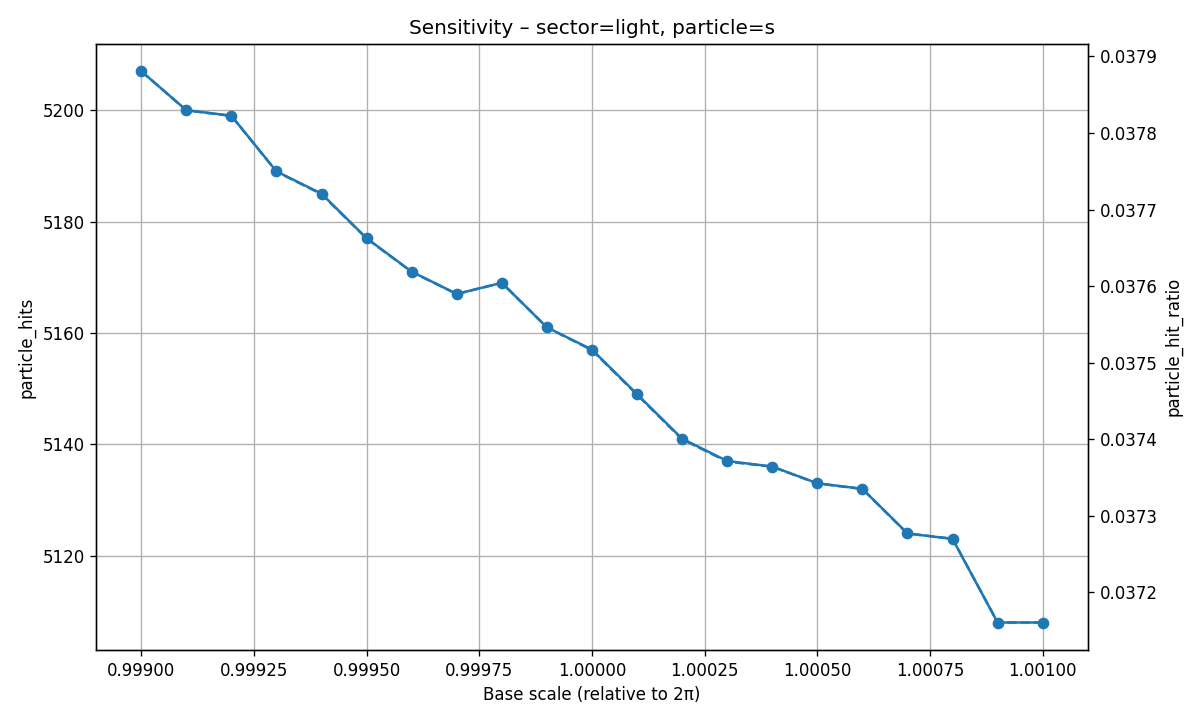

The table this chart was drawn from, first rows:
base_scale, possible_ET, real_ET, hit_ratio, particle_key, particle_hits, particle_hit_ratio
0.999, 137458, 6721, 0.04889, s, 5207, 0.03788
0.9991, 137459, 6715, 0.04885, s, 5200, 0.03783
0.9992, 137459, 6709, 0.04881, s, 5199, 0.03782
0.9993, 137459, 6698, 0.04873, s, 5189, 0.03775
0.9994, 137460, 6694, 0.0487, s, 5185, 0.03772
0.9995, 137459, 6691, 0.04868, s, 5177, 0.03766
0.9996, 137459, 6687, 0.04865, s, 5171, 0.03762
0.9997, 137458, 6680, 0.0486, s, 5167, 0.03759
0.9998, 137458, 6684, 0.04863, s, 5169, 0.0376
0.9999, 137458, 6673, 0.04855, s, 5161, 0.03755
1, 137460, 6664, 0.04848, s, 5157, 0.03752
1, 137460, 6652, 0.04839, s, 5149, 0.03746
1, 137460, 6645, 0.04834, s, 5141, 0.0374
1, 137460, 6641, 0.04831, s, 5137, 0.03737
1, 137458, 6645, 0.04834, s, 5136, 0.03736
1, 137458, 6642, 0.04832, s, 5133, 0.03734
1.001, 137458, 6638, 0.04829, s, 5132, 0.03734
1.001, 137458, 6632, 0.04825, s, 5124, 0.03728
1.001, 137456, 6632, 0.04825, s, 5123, 0.03727
1.001, 137457, 6614, 0.04812, s, 5108, 0.03716
1.001, 137457, 6619, 0.04815, s, 5108, 0.03716
